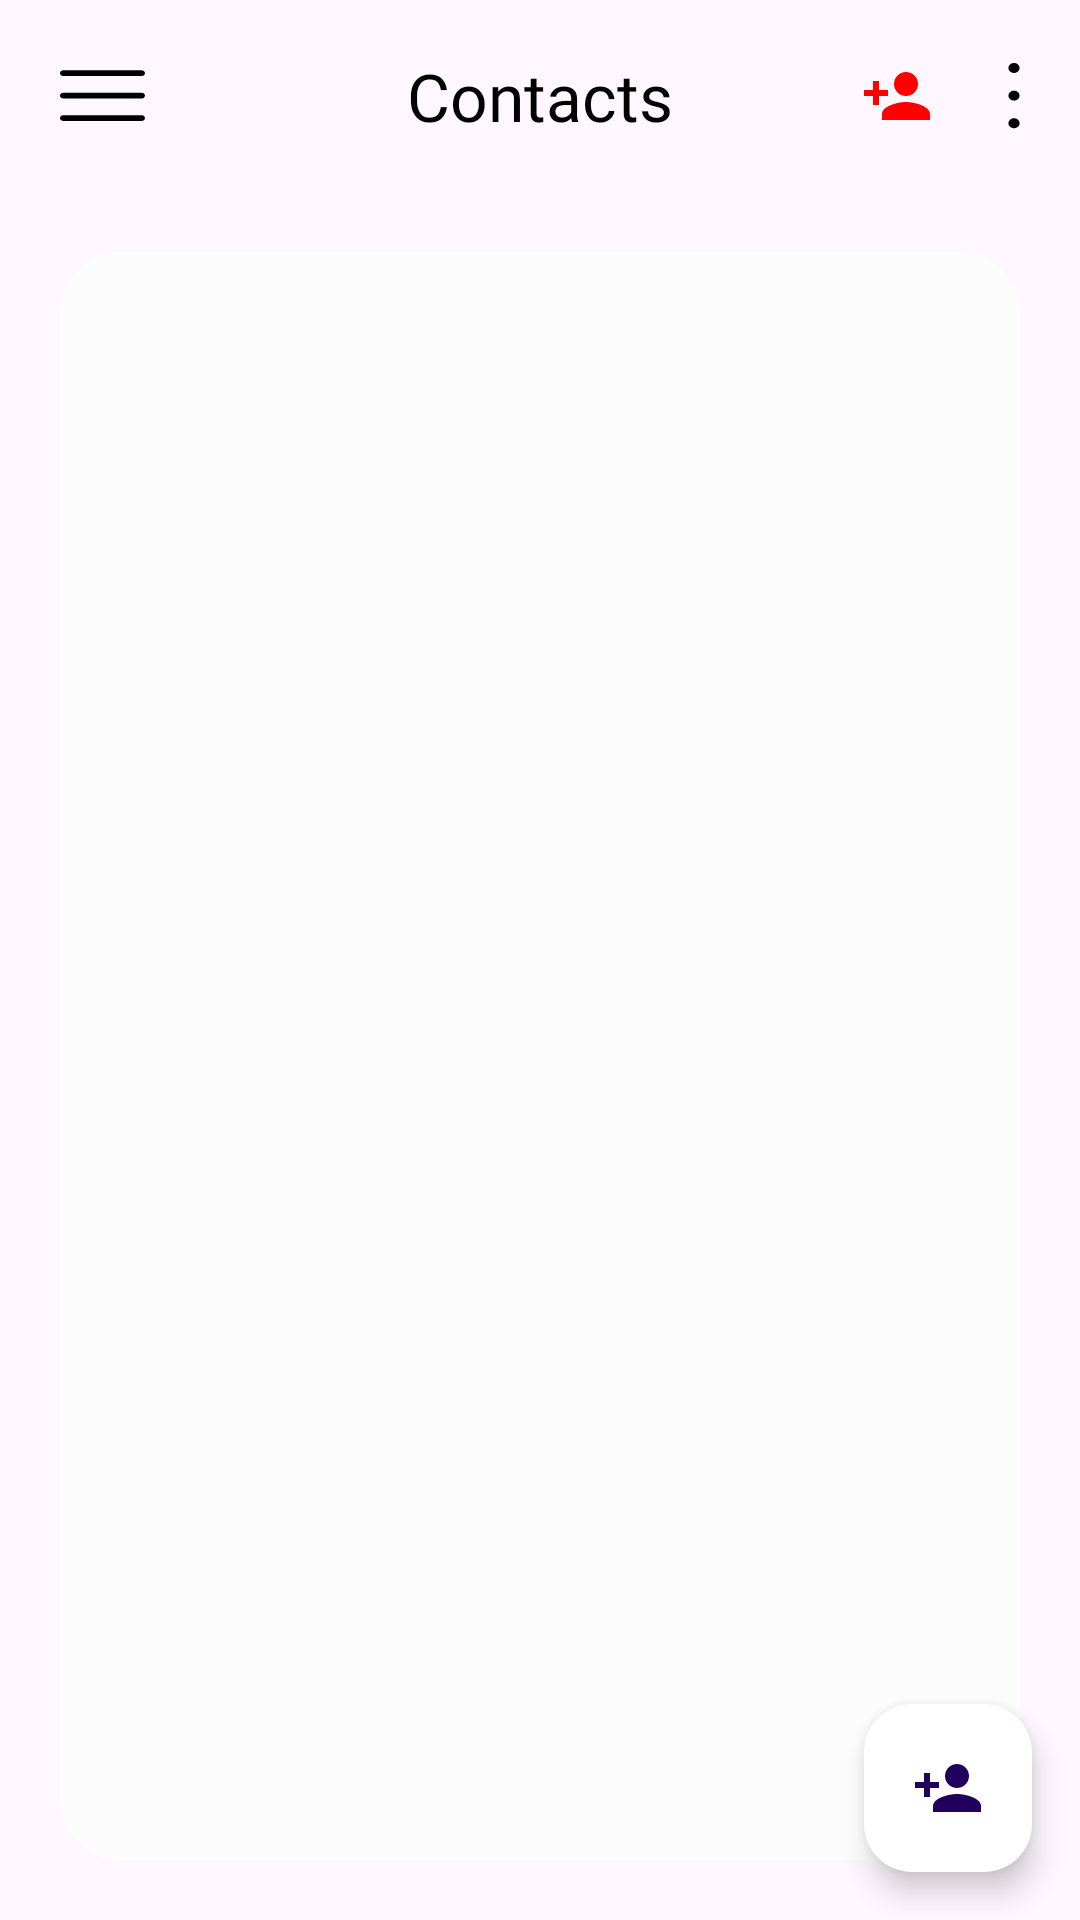

The Android layout XML behind this screen, and the referenced resources:
<!-- AndroidManifest.xml: application theme Theme.Contacts -->
<!-- res/layout/activity_main.xml -->
<?xml version="1.0" encoding="utf-8"?>
<layout xmlns:android="http://schemas.android.com/apk/res/android"
    xmlns:app="http://schemas.android.com/apk/res-auto"
    xmlns:tools="http://schemas.android.com/tools">
<data>
    <variable
        name="clickHandler"
        type="com.example.contacts.MainActivityClickHandlers" />
</data>
<androidx.constraintlayout.widget.ConstraintLayout

    android:id="@+id/main"
    android:layout_width="match_parent"
    android:layout_height="match_parent"
    tools:context=".MainActivity">

    <androidx.constraintlayout.widget.ConstraintLayout
        android:layout_width="match_parent"
        android:layout_height="wrap_content"
        android:id="@+id/mainHeader"
        app:layout_constraintTop_toTopOf="parent"
        app:layout_constraintStart_toStartOf="parent"
        app:layout_constraintEnd_toEndOf="parent"
        >
        <ImageView
            android:layout_width="wrap_content"
            android:layout_height="wrap_content"
            android:src="@drawable/ic_toggle"
            android:id="@+id/toggle"
            android:padding="5dp"
            app:layout_constraintTop_toTopOf="parent"
            app:layout_constraintStart_toStartOf="parent"
            app:layout_constraintBottom_toBottomOf="parent"
            android:layout_margin="15dp"/>
        <TextView
            android:layout_width="wrap_content"
            android:layout_height="wrap_content"
            android:text="Contacts"
            app:layout_constraintStart_toStartOf="parent"
            app:layout_constraintTop_toTopOf="parent"
            app:layout_constraintBottom_toBottomOf="parent"
            app:layout_constraintEnd_toEndOf="parent"
            android:fontFamily="@font/roboto_medium"
            android:textColor="@color/textPrimary"
            android:textSize="22sp"/>
        <ImageView
            android:layout_width="wrap_content"
            android:layout_height="wrap_content"
            android:src="@drawable/ic_add"
            android:onClick="@{clickHandler::addContactIconClicked}"
            android:id="@+id/add"
            android:padding="5dp"
            app:layout_constraintTop_toTopOf="parent"
            app:layout_constraintEnd_toStartOf="@id/options"
            app:layout_constraintBottom_toBottomOf="parent"
            android:layout_margin="15dp"/>

        <ImageView
            android:layout_width="wrap_content"
            android:layout_height="wrap_content"
            android:src="@drawable/ic_options"
            android:id="@+id/options"
            android:padding="5dp"
            app:layout_constraintTop_toTopOf="parent"
            app:layout_constraintEnd_toEndOf="parent"
            app:layout_constraintBottom_toBottomOf="parent"
            android:layout_margin="15dp"/>

    </androidx.constraintlayout.widget.ConstraintLayout>

    <androidx.recyclerview.widget.RecyclerView
        android:layout_width="0dp"
        android:layout_height="0dp"
        android:layout_margin="20dp"
        android:padding="20dp"
        android:background="@drawable/ic_contact_list_background"
        android:id="@+id/recyclerViewContactList"
        app:layout_constraintTop_toBottomOf="@id/mainHeader"
        app:layout_constraintEnd_toEndOf="parent"
        app:layout_constraintBottom_toBottomOf="parent"
        app:layout_constraintStart_toStartOf="parent"/>
    <com.google.android.material.floatingactionbutton.FloatingActionButton
        android:layout_width="wrap_content"
        android:onClick="@{clickHandler::addContactIconClicked}"
        android:layout_height="wrap_content"
        app:layout_constraintEnd_toEndOf="parent"
        app:layout_constraintBottom_toBottomOf="parent"
        android:layout_marginEnd="16dp"
        android:layout_marginBottom="16dp"
        android:id="@+id/addContactIcon"
        android:src="@drawable/ic_add"
        app:backgroundTint="@color/fab_background"
        />


</androidx.constraintlayout.widget.ConstraintLayout>
</layout>
<!-- resources referenced by this layout -->
<resources>
  <color name="fab_background">#FFFFFF</color>
  <color name="textPrimary">#000000</color>
  <!-- drawable ic_add (drawable) -->
  <vector xmlns:android="http://schemas.android.com/apk/res/android" android:height="24dp" android:tint="#FF0000" android:viewportHeight="24" android:viewportWidth="24" android:width="24dp">
        
      <path android:fillColor="@android:color/white" android:pathData="M15,12c2.21,0 4,-1.79 4,-4s-1.79,-4 -4,-4 -4,1.79 -4,4 1.79,4 4,4zM6,10L6,7L4,7v3L1,10v2h3v3h2v-3h3v-2L6,10zM15,14c-2.67,0 -8,1.34 -8,4v2h16v-2c0,-2.66 -5.33,-4 -8,-4z"/>
      
  </vector>
  <!-- drawable ic_contact_list_background (drawable) -->
  <?xml version="1.0" encoding="utf-8"?>
  <selector xmlns:android="http://schemas.android.com/apk/res/android">
  <item>
      <shape>
          
          <corners android:radius="20dp" />
  
          
          <solid android:color="#FCFCFC"/>
          
          
  
  
          
          
      </shape>
  </item>
  </selector>
  <!-- drawable ic_options (drawable) -->
  <vector xmlns:android="http://schemas.android.com/apk/res/android"
      android:width="4dp"
      android:height="22dp"
      android:viewportWidth="4"
      android:viewportHeight="22">
    <path
        android:pathData="M1.999,21.74C1.491,21.74 1.057,21.578 0.697,21.253C0.337,20.928 0.157,20.537 0.157,20.081C0.157,19.624 0.338,19.233 0.7,18.907C1.062,18.581 1.498,18.418 2.006,18.418C2.514,18.418 2.948,18.581 3.308,18.908C3.668,19.235 3.848,19.628 3.848,20.087C3.848,20.544 3.667,20.933 3.305,21.256C2.943,21.579 2.508,21.74 1.999,21.74ZM1.999,12.526C1.491,12.526 1.057,12.364 0.697,12.039C0.337,11.714 0.157,11.323 0.157,10.867C0.157,10.411 0.338,10.021 0.7,9.698C1.062,9.375 1.498,9.214 2.006,9.214C2.514,9.214 2.948,9.376 3.308,9.701C3.668,10.026 3.848,10.417 3.848,10.873C3.848,11.329 3.667,11.719 3.305,12.042C2.943,12.365 2.508,12.526 1.999,12.526ZM1.999,3.322C1.491,3.322 1.057,3.159 0.697,2.832C0.337,2.505 0.157,2.112 0.157,1.653C0.157,1.196 0.338,0.807 0.7,0.484C1.062,0.161 1.498,0 2.006,0C2.514,0 2.948,0.162 3.308,0.487C3.668,0.812 3.848,1.203 3.848,1.659C3.848,2.116 3.667,2.507 3.305,2.833C2.943,3.159 2.508,3.322 1.999,3.322Z"
        android:fillColor="#000000"/>
  </vector>
  <!-- drawable ic_toggle (drawable) -->
  <vector xmlns:android="http://schemas.android.com/apk/res/android"
      android:width="29dp"
      android:height="18dp"
      android:viewportWidth="29"
      android:viewportHeight="18">
    <path
        android:pathData="M1.047,17.296C0.75,17.296 0.502,17.205 0.301,17.024C0.1,16.843 0,16.619 0,16.351C0,16.084 0.1,15.861 0.301,15.684C0.502,15.506 0.75,15.417 1.047,15.417H27.272C27.569,15.417 27.817,15.508 28.018,15.689C28.219,15.869 28.319,16.094 28.319,16.361C28.319,16.629 28.219,16.852 28.018,17.029C27.817,17.207 27.569,17.296 27.272,17.296H1.047ZM1.047,9.81C0.75,9.81 0.502,9.719 0.301,9.538C0.1,9.357 0,9.133 0,8.865C0,8.598 0.1,8.375 0.301,8.197C0.502,8.019 0.75,7.931 1.047,7.931H27.272C27.569,7.931 27.817,8.021 28.018,8.202C28.219,8.383 28.319,8.608 28.319,8.875C28.319,9.143 28.219,9.365 28.018,9.543C27.817,9.721 27.569,9.81 27.272,9.81H1.047ZM1.047,2.323C0.75,2.323 0.502,2.233 0.301,2.052C0.1,1.871 0,1.646 0,1.379C0,1.111 0.1,0.888 0.301,0.711C0.502,0.533 0.75,0.445 1.047,0.445H27.272C27.569,0.445 27.817,0.535 28.018,0.716C28.219,0.897 28.319,1.121 28.319,1.389C28.319,1.657 28.219,1.879 28.018,2.057C27.817,2.234 27.569,2.323 27.272,2.323H1.047Z"
        android:fillColor="#000000"/>
  </vector>
  <style name="Theme.Contacts" parent="Base.Theme.Contacts" />
  <style name="Base.Theme.Contacts" parent="Theme.Material3.DayNight.NoActionBar">
          
          
          <item name="android:statusBarColor">@android:color/black</item>
          <item name="android:windowLightStatusBar">false</item>
  
  
      </style>
</resources>
